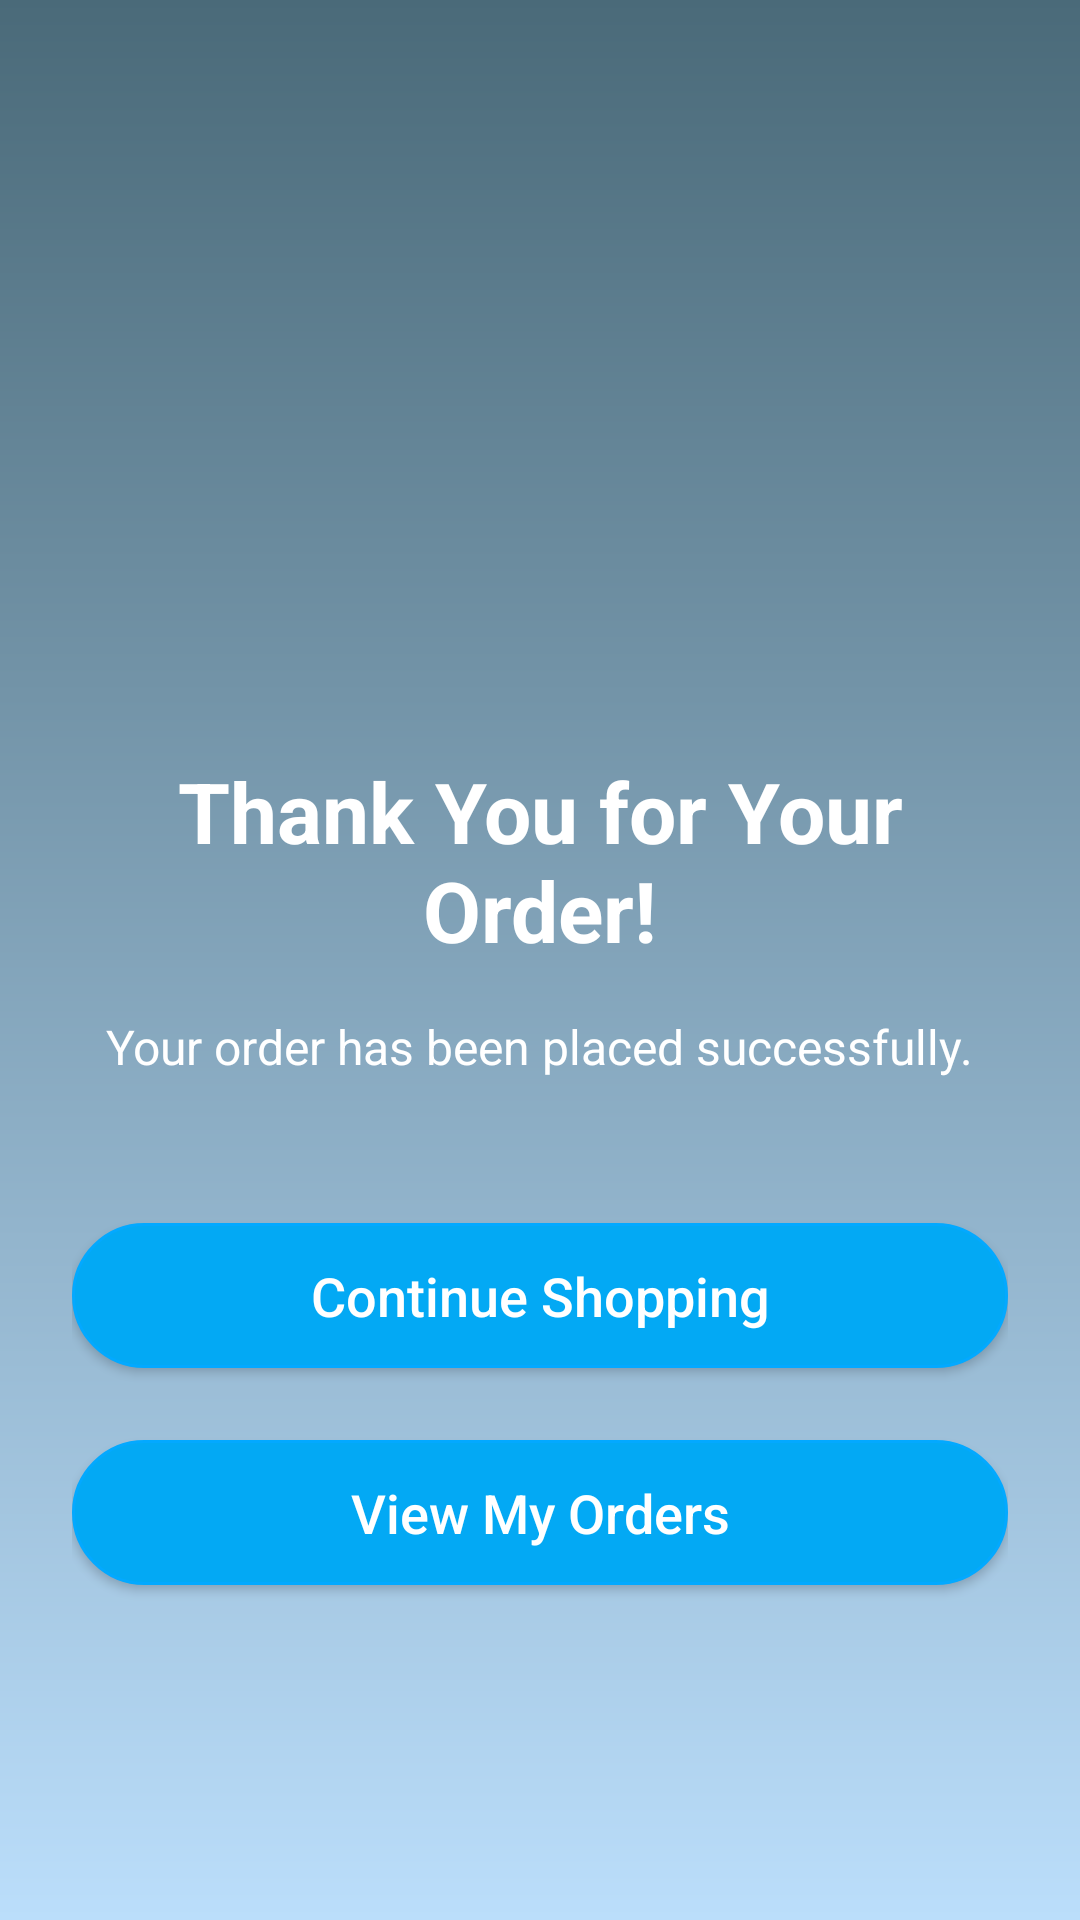

This screen was rendered from an Android layout file. Write that file and the resources it references.
<!-- AndroidManifest.xml: application theme Theme.AppCompat.Light.NoActionBar -->
<!-- res/layout/fragment_thank_you.xml -->
<?xml version="1.0" encoding="utf-8"?>
<FrameLayout xmlns:android="http://schemas.android.com/apk/res/android"
    xmlns:tools="http://schemas.android.com/tools"
    android:layout_width="match_parent"
    android:layout_height="match_parent"
    android:background="@drawable/background_image"
    tools:context=".fragment.ThankYouFragment">

    <LinearLayout
        android:layout_width="match_parent"
        android:layout_height="match_parent"
        android:gravity="center"
        android:orientation="vertical"
        android:padding="24dp">

        <ImageView
            android:id="@+id/logo"
            android:layout_width="100dp"
            android:layout_height="100dp"
            android:layout_gravity="center"
            android:layout_marginBottom="40dp"
            android:src="@drawable/ic_order_successfully" />

        
        <TextView
            android:layout_width="wrap_content"
            android:layout_height="wrap_content"
            android:gravity="center"
            android:paddingBottom="16dp"
            android:text="@string/thank_you_for_your_order"
            android:textColor="@color/white"
            android:textSize="28sp"
            android:textStyle="bold" />

        
        <TextView
            android:layout_width="wrap_content"
            android:layout_height="wrap_content"
            android:gravity="center"
            android:paddingBottom="48dp"
            android:text="@string/your_order_has_been_placed_successfully"
            android:textColor="@color/white"
            android:textSize="16sp" />

        
        <Button
            android:id="@+id/backToProductsButton"
            android:layout_width="match_parent"
            android:layout_height="wrap_content"
            android:layout_marginBottom="24dp"
            android:background="@drawable/rounded_button"
            android:padding="12dp"
            android:text="@string/continue_shopping"
            android:textAllCaps="false"
            android:textSize="18sp"
            android:textColor="@color/white" />

        
        <Button
            android:id="@+id/viewOrdersButton"
            android:layout_width="match_parent"
            android:layout_height="wrap_content"
            android:background="@drawable/rounded_button"
            android:padding="12dp"
            android:text="@string/view_my_orders"
            android:textAllCaps="false"
            android:textSize="18sp"
            android:textColor="@color/white" />

    </LinearLayout>

</FrameLayout>
<!-- resources referenced by this layout -->
<resources>
  <color name="white">#FFFFFF</color>
  <!-- drawable background_image (drawable) -->
  <?xml version="1.0" encoding="utf-8"?>
  <layer-list xmlns:android="http://schemas.android.com/apk/res/android">
      <item>
          <shape>
              <gradient
                  android:angle="90"
                  android:startColor="#BBDEFB"
                  android:endColor="#4A6A79"
                  android:type="linear" />
          </shape>
      </item>
  </layer-list>
  <!-- drawable rounded_button (drawable) -->
  <?xml version="1.0" encoding="utf-8"?>
  <shape xmlns:android="http://schemas.android.com/apk/res/android"
      android:shape="rectangle">
      <solid android:color="@color/lightBlue" />
      <corners android:radius="30dp" />
      <stroke
          android:width="1dp"
          android:color="@color/darkBlue" />
  </shape>
  <string name="continue_shopping">Continue Shopping</string>
  <string name="thank_you_for_your_order">Thank You for Your Order!</string>
  <string name="view_my_orders">View My Orders</string>
  <string name="your_order_has_been_placed_successfully">Your order has been placed successfully.</string>
  <color name="lightBlue">#03A9F4</color>
  <color name="darkBlue">#03A9FF</color>
</resources>
